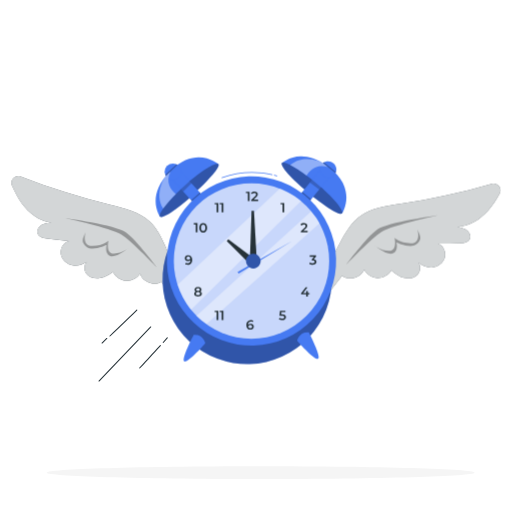
t = 0.00 s
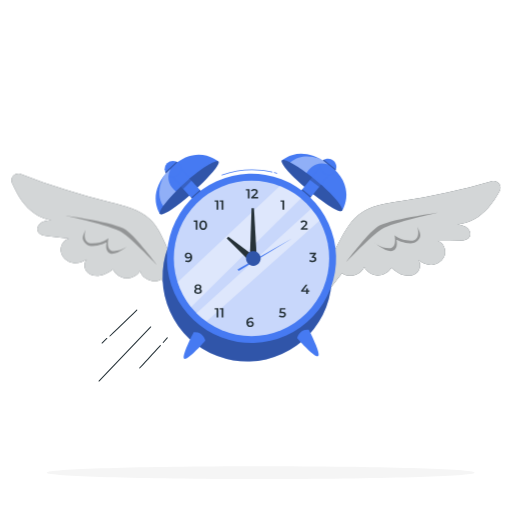
t = 0.19 s
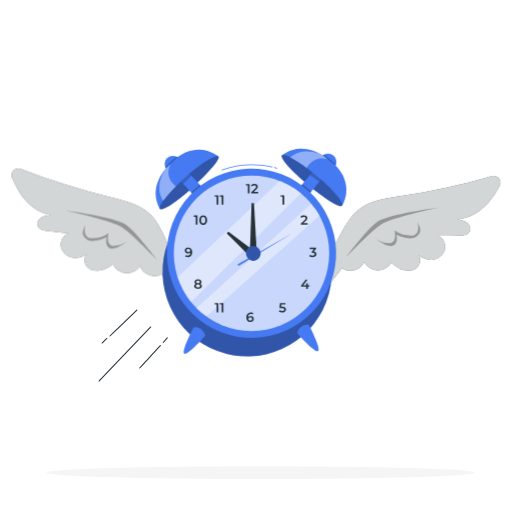
t = 0.56 s
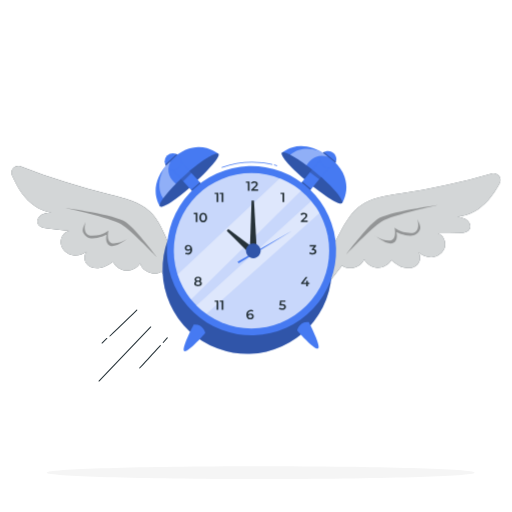
t = 0.75 s
t = 0.94 s: frame unchanged from t = 0.56 s, image omitted
t = 1.31 s: frame unchanged from t = 0.19 s, image omitted

The animated SVG that drew these frames (rendered in a browser with its animation timeline set to each time). Animation: 1 CSS @keyframes rule; one cycle of 1.50 s, repeats indefinitely.

<svg class="animated" id="freepik_stories-time-flies" xmlns="http://www.w3.org/2000/svg" viewBox="0 0 500 500" version="1.1" xmlns:xlink="http://www.w3.org/1999/xlink" xmlns:svgjs="http://svgjs.com/svgjs"><style>svg#freepik_stories-time-flies:not(.animated) .animable {opacity: 0;}svg#freepik_stories-time-flies.animated #freepik--Clock--inject-84 {animation: 1.5s Infinite  linear floating;animation-delay: 0s;}            @keyframes floating {                0% {                    opacity: 1;                    transform: translateY(0px);                }                50% {                    transform: translateY(-10px);                }                100% {                    opacity: 1;                    transform: translateY(0px);                }            }        </style><g id="freepik--Shadow--inject-84" class="animable" style="transform-origin: 254.52px 461.55px;"><path d="M463.39,461.55c0,3.39-93.52,6.13-208.87,6.13s-208.87-2.75-208.87-6.13,93.52-6.13,208.87-6.13,208.87,2.75,208.87,6.13Z" style="fill: rgb(245, 245, 245); transform-origin: 254.52px 461.55px;" id="el2m5nb1pvc1f" class="animable"></path></g><g id="freepik--Lines--inject-84" class="animable" style="transform-origin: 130.002px 337.439px;"><g id="elmk4vg31q13d" class="animable" style="transform-origin: 130.002px 337.439px;"><path d="M107.36,328.65c-.13,0-.26-.05-.36-.15-.19-.2-.19-.51,0-.71,5.72-5.57,9.43-9.13,13.14-12.7,3.7-3.56,7.41-7.11,13.12-12.68,.2-.19,.51-.19,.71,0,.19,.2,.19,.51,0,.71-5.71,5.56-9.42,9.12-13.12,12.68-3.71,3.56-7.42,7.12-13.13,12.69-.1,.09-.22,.14-.35,.14Z" style="fill: rgb(38, 50, 56); transform-origin: 120.485px 315.459px;" id="elwuv5wdzn9kg" class="animable"></path><path d="M99.67,335.5c-.13,0-.26-.05-.36-.15-.19-.2-.19-.51,0-.71l4.65-4.53c.2-.19,.51-.19,.71,0,.19,.2,.19,.51,0,.71l-4.65,4.53c-.1,.09-.22,.14-.35,.14Z" style="fill: rgb(38, 50, 56); transform-origin: 101.99px 332.734px;" id="elt6wwutkitc" class="animable"></path><path d="M96.66,372.61c-.12,0-.25-.05-.35-.14-.2-.19-.21-.51-.02-.71l50.55-52.84c.19-.2,.51-.21,.71-.02,.2,.19,.21,.51,.02,.71l-50.55,52.84c-.1,.1-.23,.15-.36,.15Z" style="fill: rgb(38, 50, 56); transform-origin: 121.93px 345.687px;" id="el3eqi1zsyv4d" class="animable"></path><path d="M136.36,359.89c-.12,0-.25-.04-.34-.14-.2-.19-.21-.51-.02-.71,4.29-4.56,7.25-7.8,10.11-10.93,2.86-3.13,5.82-6.37,10.12-10.94,.19-.2,.51-.21,.71-.02,.2,.19,.21,.51,.02,.71-4.29,4.56-7.25,7.8-10.11,10.93-2.86,3.13-5.82,6.37-10.12,10.94-.1,.1-.23,.16-.36,.16Z" style="fill: rgb(38, 50, 56); transform-origin: 146.48px 348.452px;" id="ell5c1prsih8f" class="animable"></path><path d="M159.36,334.95c-.12,0-.24-.04-.33-.13-.21-.18-.23-.5-.04-.71l3.98-4.48c.18-.21,.5-.22,.71-.04,.21,.18,.23,.5,.04,.71l-3.98,4.48c-.1,.11-.24,.17-.37,.17Z" style="fill: rgb(38, 50, 56); transform-origin: 161.355px 332.207px;" id="el0tgc5umlr2b" class="animable"></path></g></g><g id="freepik--Clock--inject-84" class="animable animator-active" style="transform-origin: 249.998px 257.758px;"><g id="elz165kmadr7j" class="animable" style="transform-origin: 249.998px 257.758px;"><g id="el8jh4lgyck5n" class="animable" style="transform-origin: 93.5542px 234.799px;"><path d="M161.28,240c-3.79-8.63-8.17-17.26-15.07-23.67-10.32-9.57-24.78-12.89-38.45-16.26-29.71-7.33-58.94-16.58-87.46-27.68-5.53-2.15-10.89,3.45-8.53,8.9,2.62,6.06,5.63,11.91,9.5,17.25,6.93,9.56,17.09,17.41,28.81,18.87-4.28,.43-8.81,.95-11.86,4.4-1.55,1.75-2.2,4.19-1.42,6.39,1.3,3.65,5.49,4.41,9.09,4.81,7.11,.78,14.23,1.56,21.34,2.34-5.37,1.41-8.77,7.54-7.74,12.99,1.03,5.45,5.93,9.75,11.38,10.75,4.81,.88,9.86-.59,13.84-3.46-2.77,2.93-2.91,8.15-.42,11.5,2.89,3.89,8.27,5.33,13.06,4.57,4.79-.76,9.09-3.37,12.96-6.29,2.28,4.89,7.35,8.36,12.74,8.71,5.39,.35,10.87-2.44,13.76-6.99,2.45,8.28,13.6,12.54,20.95,8,4.76,7.52,9.52,15.03,14.27,22.55l3.88-15.67c-3.76-14.36-8.65-28.41-14.62-42Z" style="fill: rgb(38, 50, 56); transform-origin: 93.5542px 234.799px;" id="ela0737mst7y9" class="animable"></path><g id="elsheut9ur2c"><g style="opacity: 0.8; transform-origin: 93.5542px 234.799px;" class="animable"><path d="M161.28,240c-3.79-8.63-8.17-17.26-15.07-23.67-10.32-9.57-24.78-12.89-38.45-16.26-29.71-7.33-58.94-16.58-87.46-27.68-5.53-2.15-10.89,3.45-8.53,8.9,2.62,6.06,5.63,11.91,9.5,17.25,6.93,9.56,17.09,17.41,28.81,18.87-4.28,.43-8.81,.95-11.86,4.4-1.55,1.75-2.2,4.19-1.42,6.39,1.3,3.65,5.49,4.41,9.09,4.81,7.11,.78,14.23,1.56,21.34,2.34-5.37,1.41-8.77,7.54-7.74,12.99,1.03,5.45,5.93,9.75,11.38,10.75,4.81,.88,9.86-.59,13.84-3.46-2.77,2.93-2.91,8.15-.42,11.5,2.89,3.89,8.27,5.33,13.06,4.57,4.79-.76,9.09-3.37,12.96-6.29,2.28,4.89,7.35,8.36,12.74,8.71,5.39,.35,10.87-2.44,13.76-6.99,2.45,8.28,13.6,12.54,20.95,8,4.76,7.52,9.52,15.03,14.27,22.55l3.88-15.67c-3.76-14.36-8.65-28.41-14.62-42Z" style="fill: rgb(255, 255, 255); transform-origin: 93.5542px 234.799px;" id="elziufev0uatp" class="animable"></path></g></g></g><g id="elw7vksg60jsi" class="animable" style="transform-origin: 402.079px 234.798px;"><path d="M333.73,233.97c4.56-8.25,9.7-16.45,17.16-22.2,11.15-8.6,25.85-10.59,39.77-12.7,30.25-4.6,60.2-11.16,89.61-19.63,5.7-1.64,10.53,4.42,7.69,9.63-3.16,5.8-6.69,11.35-11.02,16.32-7.77,8.89-18.6,15.78-30.41,16.17,4.22,.82,8.69,1.75,11.41,5.46,1.38,1.88,1.81,4.38,.84,6.5-1.62,3.52-5.86,3.9-9.48,3.96-7.16,.13-14.31,.26-21.47,.39,5.22,1.89,8.05,8.31,6.53,13.64-1.52,5.33-6.79,9.17-12.31,9.67-4.87,.44-9.76-1.48-13.46-4.71,2.49,3.17,2.16,8.38-.63,11.49-3.23,3.62-8.72,4.56-13.43,3.37-4.7-1.19-8.74-4.18-12.33-7.44-2.71,4.67-8.08,7.66-13.48,7.52s-10.6-3.41-13.07-8.21c-3.2,8.03-14.68,11.25-21.59,6.07-5.42,7.05-10.84,14.11-16.26,21.16l-2.44-15.96c5.05-13.95,11.2-27.51,18.38-40.5Z" style="fill: rgb(38, 50, 56); transform-origin: 402.079px 234.798px;" id="el0cxsxn0s0n7m" class="animable"></path><g id="elh9hoko6k7j8"><g style="opacity: 0.8; transform-origin: 402.079px 234.798px;" class="animable"><path d="M333.73,233.97c4.56-8.25,9.7-16.45,17.16-22.2,11.15-8.6,25.85-10.59,39.77-12.7,30.25-4.6,60.2-11.16,89.61-19.63,5.7-1.64,10.53,4.42,7.69,9.63-3.16,5.8-6.69,11.35-11.02,16.32-7.77,8.89-18.6,15.78-30.41,16.17,4.22,.82,8.69,1.75,11.41,5.46,1.38,1.88,1.81,4.38,.84,6.5-1.62,3.52-5.86,3.9-9.48,3.96-7.16,.13-14.31,.26-21.47,.39,5.22,1.89,8.05,8.31,6.53,13.64-1.52,5.33-6.79,9.17-12.31,9.67-4.87,.44-9.76-1.48-13.46-4.71,2.49,3.17,2.16,8.38-.63,11.49-3.23,3.62-8.72,4.56-13.43,3.37-4.7-1.19-8.74-4.18-12.33-7.44-2.71,4.67-8.08,7.66-13.48,7.52s-10.6-3.41-13.07-8.21c-3.2,8.03-14.68,11.25-21.59,6.07-5.42,7.05-10.84,14.11-16.26,21.16l-2.44-15.96c5.05-13.95,11.2-27.51,18.38-40.5Z" style="fill: rgb(255, 255, 255); transform-origin: 402.079px 234.798px;" id="el3v0jvopwi83" class="animable"></path></g></g></g><g id="elycd2xztg168"><circle cx="241.36" cy="272.93" r="82.62" style="fill: rgb(70, 122, 242); transform-origin: 241.36px 272.93px; transform: rotate(-80.54deg);" class="animable"></circle></g><g id="el6iu7tlp5b7m"><circle cx="241.36" cy="272.93" r="82.62" style="opacity: 0.3; transform-origin: 241.36px 272.93px; transform: rotate(-80.54deg);" class="animable"></circle></g><g id="elc7qypbl3k4s"><circle cx="245.61" cy="254.82" r="82.62" style="fill: rgb(70, 122, 242); transform-origin: 245.61px 254.82px; transform: rotate(-80.54deg);" class="animable"></circle></g><g id="elen7buahldav"><circle cx="245.61" cy="254.82" r="75.88" style="fill: rgb(70, 122, 242); transform-origin: 245.61px 254.82px; transform: rotate(-45deg);" class="animable"></circle></g><g id="elss2mna45sjl"><circle cx="245.61" cy="254.82" r="75.88" style="fill: rgb(255, 255, 255); opacity: 0.7; transform-origin: 245.61px 254.82px; transform: rotate(-45deg);" class="animable"></circle></g><g id="el69qkvhayq0i"><path d="M273.28,184.14l-99.88,94.05s6.88,17.4,13.14,24.26l107.34-106.18s-9.17-8.19-20.6-12.12Z" style="fill: rgb(255, 255, 255); opacity: 0.4; transform-origin: 233.64px 243.295px;" class="animable"></path></g><g id="elsouql3wplze"><path d="M303.66,206.49l-111.79,101.9s1.75,2.79,9.81,8l110.36-98.46s-1.28-3.98-8.38-11.45Z" style="fill: rgb(255, 255, 255); opacity: 0.4; transform-origin: 251.955px 261.435px;" class="animable"></path></g><g id="el8aht370nvh" class="animable" style="transform-origin: 244.755px 254.465px;"><g id="el6oby2ii543a" class="animable" style="transform-origin: 246.115px 191.635px;"><path d="M243.73,187.18v9.06h-1.68v-7.65h-1.91v-1.41h3.6Z" style="fill: rgb(38, 50, 56); transform-origin: 241.94px 191.71px;" id="elxihhjug6ym" class="animable"></path><path d="M252.09,194.82v1.42h-6.68v-1.13l3.6-3.42c.41-.39,.68-.73,.82-1.02,.14-.29,.21-.58,.21-.86,0-.42-.14-.75-.43-.97-.29-.22-.7-.34-1.26-.34-.92,0-1.63,.31-2.12,.94l-1.18-.91c.35-.47,.83-.84,1.43-1.11,.6-.26,1.27-.39,2.01-.39,.98,0,1.77,.23,2.36,.7,.59,.47,.88,1.1,.88,1.9,0,.49-.1,.95-.31,1.38-.21,.43-.6,.92-1.19,1.47l-2.42,2.3h4.27Z" style="fill: rgb(38, 50, 56); transform-origin: 248.57px 191.635px;" id="elwch4dlfxjma" class="animable"></path></g><path d="M246.32,316.52c.47,.23,.84,.55,1.11,.98,.27,.42,.4,.91,.4,1.46,0,.59-.15,1.1-.44,1.55-.29,.44-.69,.79-1.19,1.03-.5,.24-1.06,.36-1.68,.36-1.24,0-2.21-.39-2.89-1.17-.69-.78-1.03-1.89-1.03-3.34,0-1.02,.19-1.89,.56-2.61,.37-.72,.89-1.27,1.56-1.64,.67-.38,1.44-.56,2.32-.56,.47,0,.9,.05,1.31,.15,.41,.1,.77,.24,1.07,.43l-.62,1.27c-.45-.29-1.02-.44-1.72-.44-.87,0-1.55,.27-2.04,.8-.49,.54-.74,1.31-.74,2.32h0c.27-.3,.61-.53,1.02-.69,.41-.16,.88-.24,1.4-.24,.6,0,1.13,.11,1.61,.34Zm-.61,3.64c.33-.28,.49-.65,.49-1.12s-.16-.85-.49-1.13c-.33-.28-.77-.41-1.32-.41s-.99,.15-1.33,.44c-.34,.29-.51,.67-.51,1.11s.17,.8,.5,1.09c.33,.29,.79,.43,1.38,.43,.53,0,.95-.14,1.28-.42Z" style="fill: rgb(38, 50, 56); transform-origin: 244.215px 317.24px;" id="el8zb78igap6d" class="animable"></path><path d="M277.61,198.15v9.06h-1.68v-7.65h-1.92v-1.41h3.6Z" style="fill: rgb(38, 50, 56); transform-origin: 275.81px 202.68px;" id="elziawk6tzh9" class="animable"></path><path d="M278.34,307.61c.61,.5,.92,1.17,.92,2.03,0,.54-.13,1.04-.4,1.48-.27,.44-.67,.79-1.2,1.05-.54,.26-1.2,.39-1.98,.39-.65,0-1.27-.09-1.88-.28-.6-.19-1.11-.44-1.53-.77l.71-1.31c.34,.28,.74,.49,1.21,.65,.47,.16,.96,.24,1.46,.24,.6,0,1.06-.12,1.4-.37,.34-.25,.51-.58,.51-1.02,0-.47-.18-.82-.55-1.05-.37-.24-.99-.36-1.88-.36h-2.19l.47-4.93h5.32v1.41h-3.9l-.19,2.1h.87c1.28,0,2.22,.25,2.83,.74Z" style="fill: rgb(38, 50, 56); transform-origin: 275.765px 307.96px;" id="elohiq10whun7" class="animable"></path><g id="elutfmsrhu75" class="animable" style="transform-origin: 213.92px 202.68px;"><path d="M213.25,198.15v9.06h-1.68v-7.65h-1.91v-1.41h3.6Z" style="fill: rgb(38, 50, 56); transform-origin: 211.46px 202.68px;" id="eli3bc8ju6xfl" class="animable"></path><path d="M218.18,198.15v9.06h-1.68v-7.65h-1.92v-1.41h3.6Z" style="fill: rgb(38, 50, 56); transform-origin: 216.38px 202.68px;" id="elu6e4pyhaya" class="animable"></path></g><g id="elx6hodb6d89f" class="animable" style="transform-origin: 213.92px 307.89px;"><path d="M213.25,303.36v9.06h-1.68v-7.65h-1.91v-1.41h3.6Z" style="fill: rgb(38, 50, 56); transform-origin: 211.46px 307.89px;" id="elmkqpxjj8mfc" class="animable"></path><path d="M218.18,303.36v9.06h-1.68v-7.65h-1.92v-1.41h3.6Z" style="fill: rgb(38, 50, 56); transform-origin: 216.38px 307.89px;" id="el4rar2ptarjy" class="animable"></path></g><path d="M300.45,225.5v1.42h-6.68v-1.13l3.6-3.42c.41-.39,.68-.73,.82-1.02,.14-.29,.21-.58,.21-.86,0-.42-.14-.75-.43-.97-.29-.22-.7-.34-1.26-.34-.92,0-1.63,.31-2.12,.94l-1.18-.91c.35-.47,.83-.84,1.43-1.11,.6-.26,1.27-.39,2.01-.39,.98,0,1.77,.23,2.36,.7s.88,1.1,.88,1.9c0,.49-.1,.95-.31,1.38-.21,.43-.6,.92-1.19,1.47l-2.42,2.3h4.27Z" style="fill: rgb(38, 50, 56); transform-origin: 296.93px 222.315px;" id="el75bav2xdfr4" class="animable"></path><path d="M302.24,287.45h-1.6v2.06h-1.63v-2.06h-4.97v-1.17l4.46-5.84h1.8l-4.21,5.58h2.96v-1.82h1.58v1.82h1.6v1.42Z" style="fill: rgb(38, 50, 56); transform-origin: 298.14px 284.975px;" id="el67vs3secevd" class="animable"></path><g id="elgvpil2vtl9r" class="animable" style="transform-origin: 195.755px 222.395px;"><path d="M192.87,217.86v9.06h-1.68v-7.65h-1.92v-1.41h3.6Z" style="fill: rgb(38, 50, 56); transform-origin: 191.07px 222.39px;" id="el4dz96j5xjur" class="animable"></path><path d="M196.51,226.5c-.57-.37-1.02-.9-1.35-1.6-.33-.7-.49-1.54-.49-2.5s.16-1.8,.49-2.5c.33-.7,.78-1.24,1.35-1.61,.57-.37,1.22-.55,1.94-.55s1.37,.18,1.95,.55c.57,.37,1.02,.9,1.35,1.61,.33,.7,.49,1.54,.49,2.5s-.16,1.8-.49,2.5c-.33,.7-.78,1.24-1.35,1.6-.57,.37-1.22,.55-1.95,.55s-1.37-.18-1.94-.55Zm3.47-1.71c.37-.53,.56-1.33,.56-2.39s-.19-1.86-.56-2.39c-.37-.54-.89-.8-1.53-.8s-1.15,.27-1.52,.8c-.38,.54-.56,1.33-.56,2.39s.19,1.86,.56,2.39c.37,.54,.88,.8,1.52,.8s1.16-.27,1.53-.8Z" style="fill: rgb(38, 50, 56); transform-origin: 198.455px 222.395px;" id="elaiiipypwjps" class="animable"></path></g><path d="M196.71,285.48c.25,.37,.38,.8,.38,1.29,0,.55-.15,1.04-.46,1.45-.31,.41-.74,.73-1.3,.95-.56,.22-1.21,.33-1.95,.33s-1.39-.11-1.95-.33c-.56-.22-.99-.54-1.29-.95-.3-.41-.45-.9-.45-1.45,0-.49,.12-.92,.38-1.29,.25-.37,.61-.66,1.07-.87-.36-.2-.64-.46-.83-.78-.19-.32-.29-.7-.29-1.12,0-.51,.14-.95,.42-1.33,.28-.38,.68-.67,1.18-.88,.51-.21,1.1-.31,1.76-.31s1.26,.1,1.77,.31c.51,.21,.91,.5,1.19,.88,.28,.38,.43,.82,.43,1.33,0,.42-.1,.79-.3,1.11-.2,.32-.48,.58-.85,.79,.47,.22,.84,.51,1.09,.87Zm-1.86,2.31c.36-.26,.54-.62,.54-1.07s-.18-.8-.54-1.06-.85-.39-1.48-.39-1.11,.13-1.46,.39c-.35,.26-.53,.61-.53,1.06s.18,.82,.53,1.07c.35,.26,.84,.39,1.46,.39s1.11-.13,1.48-.39Zm-2.72-5.95c-.31,.22-.46,.54-.46,.95s.15,.7,.46,.92c.31,.23,.72,.34,1.25,.34s.96-.11,1.27-.34c.31-.23,.47-.54,.47-.92s-.16-.72-.47-.95c-.32-.22-.74-.34-1.26-.34s-.94,.11-1.25,.34Z" style="fill: rgb(38, 50, 56); transform-origin: 193.39px 284.845px;" id="elkzpadrgb3ro" class="animable"></path><path d="M308.36,253.95c.44,.47,.66,1.05,.66,1.75,0,.53-.13,1-.4,1.44-.27,.43-.67,.77-1.21,1.03-.54,.25-1.2,.38-1.97,.38-.65,0-1.27-.09-1.87-.28-.6-.19-1.11-.44-1.53-.77l.72-1.31c.33,.28,.73,.49,1.2,.65,.47,.16,.96,.24,1.46,.24,.6,0,1.06-.12,1.4-.37,.34-.25,.51-.58,.51-1s-.16-.75-.49-.99c-.32-.24-.82-.36-1.48-.36h-.83v-1.15l2.06-2.45h-4.12v-1.41h6.17v1.12l-2.2,2.61c.84,.1,1.48,.39,1.92,.85Z" style="fill: rgb(38, 50, 56); transform-origin: 305.53px 253.95px;" id="ell4dbifj0kn9" class="animable"></path><path d="M186.69,250.39c.69,.78,1.03,1.89,1.03,3.34,0,1.02-.19,1.89-.56,2.61s-.89,1.27-1.56,1.64c-.67,.38-1.44,.56-2.32,.56-.47,0-.9-.05-1.31-.15-.41-.1-.77-.24-1.07-.43l.62-1.27c.45,.29,1.02,.44,1.72,.44,.87,0,1.55-.27,2.04-.8,.49-.53,.74-1.31,.74-2.32h0c-.27,.3-.61,.53-1.02,.69-.41,.16-.88,.24-1.4,.24-.6,0-1.13-.11-1.6-.34-.47-.23-.85-.55-1.11-.98-.27-.42-.4-.91-.4-1.46,0-.59,.15-1.1,.44-1.55,.29-.44,.69-.79,1.19-1.03,.5-.24,1.06-.36,1.68-.36,1.24,0,2.21,.39,2.89,1.16Zm-1.44,2.79c.34-.29,.51-.66,.51-1.11s-.17-.8-.5-1.09c-.33-.29-.79-.43-1.38-.43-.53,0-.95,.14-1.28,.42-.33,.28-.49,.65-.49,1.12s.16,.85,.49,1.13c.33,.28,.77,.41,1.32,.41s.99-.15,1.33-.44Z" style="fill: rgb(38, 50, 56); transform-origin: 184.105px 253.88px;" id="elgzwscdr8945" class="animable"></path></g><g id="el8srgdtg9bsa" class="animable" style="transform-origin: 253.56px 236.46px;"><polygon points="244 254.99 245.67 205.76 248.01 205.76 250.78 254.99 244 254.99" style="fill: rgb(38, 50, 56); transform-origin: 247.39px 230.375px;" id="ellszmtby9nj8" class="animable"></polygon><polygon points="244.43 258.29 221.44 235.38 223 233.64 248.97 253.25 244.43 258.29" style="fill: rgb(38, 50, 56); transform-origin: 235.205px 245.965px;" id="elpkhhb96y6u" class="animable"></polygon><polygon points="231.98 265.52 285.68 235.01 233.11 267.16 231.98 265.52" style="fill: rgb(70, 122, 242); transform-origin: 258.83px 251.085px;" id="elifxetgqpi9" class="animable"></polygon><path d="M254.51,254.99c0,3.93-3.19,7.12-7.12,7.12s-7.12-3.19-7.12-7.12,3.19-7.12,7.12-7.12,7.12,3.19,7.12,7.12Z" style="fill: rgb(70, 122, 242); transform-origin: 247.39px 254.99px;" id="elnrq3ynyp8in" class="animable"></path><g id="elehkvguz0y74"><path d="M254.51,254.99c0,3.93-3.19,7.12-7.12,7.12s-7.12-3.19-7.12-7.12,3.19-7.12,7.12-7.12,7.12,3.19,7.12,7.12Z" style="opacity: 0.3; transform-origin: 247.39px 254.99px;" class="animable"></path></g></g><path d="M189.17,326.97s-13.33,25.58-8.83,25.95c4.5,.37,20.11-17.77,20.11-17.77,0,0-1.67-8.98-11.27-8.18Z" style="fill: rgb(70, 122, 242); transform-origin: 189.931px 339.923px;" id="eloo8y1y99qpm" class="animable"></path><path d="M301.54,324.49s13.33,25.58,8.83,25.95c-4.5,.37-20.11-17.77-20.11-17.77,0,0,1.67-8.98,11.27-8.18Z" style="fill: rgb(70, 122, 242); transform-origin: 300.779px 337.443px;" id="elo5ebi1r2bt" class="animable"></path><g id="elp92vyz8ewc" class="animable" style="transform-origin: 182.79px 182.696px;"><path d="M156.56,211.79c.49-.59,56.76-51.53,56.76-51.53,0,0-21.55-18.66-46.8,6.44-25.25,25.09-9.96,45.09-9.96,45.09Z" style="fill: rgb(70, 122, 242); transform-origin: 182.646px 182.69px;" id="elc8icyub736f" class="animable"></path><g id="el77p0klct6ka" class="animable" style="transform-origin: 184.782px 185.823px;"><path d="M213.32,160.26c2.27,2.47-9.21,15.55-24.78,29.81-15.56,14.26-30.01,23.82-32.28,21.34-2.27-2.47,8.51-16.04,24.08-30.3,15.56-14.26,30.71-23.33,32.98-20.86Z" style="fill: rgb(70, 122, 242); transform-origin: 184.782px 185.823px;" id="elnqmy7h9o4hb" class="animable"></path><g id="elwtclavm869"><path d="M213.32,160.26c2.27,2.47-9.21,15.55-24.78,29.81-15.56,14.26-30.01,23.82-32.28,21.34-2.27-2.47,8.51-16.04,24.08-30.3,15.56-14.26,30.71-23.33,32.98-20.86Z" style="opacity: 0.3; transform-origin: 184.782px 185.823px;" class="animable"></path></g></g><g id="el8xeh3nv4dem"><rect x="176.96" y="168.16" width="11.37" height="29.06" style="fill: rgb(70, 122, 242); transform-origin: 182.645px 182.69px; transform: rotate(-42.5deg);" class="animable"></rect></g><circle cx="168.9" cy="167.7" r="8.12" style="fill: rgb(70, 122, 242); transform-origin: 168.9px 167.7px;" id="elvuer6i88c77" class="animable"></circle><g id="el5pq8pmgdhkc"><path d="M166.48,167.45l-4.59,4.32c-.65,.8-11.94,16.82-2.53,31.91,3.57-4.85,7.79-9.61,12.42-14.31-4.88-3.94-10.48-11.21-5.3-21.92Z" style="fill: rgb(255, 255, 255); opacity: 0.4; transform-origin: 163.706px 185.565px;" class="animable"></path></g><g id="eln1aq3972am"><polygon points="176.65 184.58 185.08 176.94 186.96 179 178.97 187.12 176.65 184.58" style="opacity: 0.2; transform-origin: 181.805px 182.03px;" class="animable"></polygon></g><g id="elgacyajug8j"><polygon points="161.89 171.77 173.36 160.92 172.44 160.4 161.37 170.72 161.89 171.77" style="opacity: 0.3; transform-origin: 167.365px 166.085px;" class="animable"></polygon></g></g><g id="eleiwa9y5jp6l" class="animable" style="transform-origin: 306.627px 180.658px;"><path d="M274.98,159.6c.65,.4,59.15,48.77,59.15,48.77,0,0,15.37-24.01-13.09-45.39-28.46-21.38-46.06-3.38-46.06-3.38Z" style="fill: rgb(70, 122, 242); transform-origin: 306.627px 180.442px;" id="el6t2z2mpxts" class="animable"></path><g id="el3h50z6wq76f" class="animable" style="transform-origin: 304.724px 183.796px;"><path d="M334.13,208.37c-2.12,2.6-16.71-6.88-33.06-20.24-16.35-13.35-27.88-26.28-25.76-28.88,2.12-2.6,17.09,6.12,33.44,19.47,16.35,13.35,27.5,27.04,25.38,29.64Z" style="fill: rgb(70, 122, 242); transform-origin: 304.724px 183.796px;" id="elkb7i636m29" class="animable"></path><g id="eltsgmx3no9re"><path d="M334.13,208.37c-2.12,2.6-16.71-6.88-33.06-20.24-16.35-13.35-27.88-26.28-25.76-28.88,2.12-2.6,17.09,6.12,33.44,19.47,16.35,13.35,27.5,27.04,25.38,29.64Z" style="opacity: 0.3; transform-origin: 304.724px 183.796px;" class="animable"></path></g></g><g id="elvrsrnf0h70i"><rect x="301.84" y="166.7" width="11.37" height="29.06" style="fill: rgb(70, 122, 242); transform-origin: 307.525px 181.23px; transform: rotate(39.24deg);" class="animable"></rect></g><path d="M321.56,173.51c-4.44,.64-8.55-2.43-9.2-6.87-.64-4.44,2.43-8.55,6.87-9.2,4.44-.64,8.55,2.43,9.2,6.87,.64,4.44-2.43,8.55-6.87,9.2Z" style="fill: rgb(70, 122, 242); transform-origin: 320.395px 165.475px;" id="el2vpj838csjn" class="animable"></path><g id="elq7jyhdkla7f"><path d="M320.29,163.05l-4.94-3.92c-.89-.53-18.36-9.4-31.94,2.08,5.31,2.83,10.63,6.33,15.95,10.24,3.19-5.4,9.59-11.98,20.93-8.4Z" style="fill: rgb(255, 255, 255); opacity: 0.4; transform-origin: 301.85px 163.406px;" class="animable"></path></g><g id="elunmd367av3o"><polygon points="304.8 175.57 313.57 182.81 311.81 184.97 302.63 178.23 304.8 175.57" style="opacity: 0.2; transform-origin: 308.1px 180.27px;" class="animable"></polygon></g><g id="ela0oh1lqepqr"><polygon points="315.36 159.12 327.75 168.91 328.13 167.93 316.32 158.46 315.36 159.12" style="opacity: 0.3; transform-origin: 321.745px 163.685px;" class="animable"></polygon></g></g><g id="elriomzfxwszb"><path d="M187.35,196.24s6.24-5.54,8.65-7.39l-.79-.86-8.57,7.49,.7,.77Z" style="opacity: 0.3; transform-origin: 191.32px 192.12px;" class="animable"></path></g><g id="elc3famy2aygv"><path d="M294.58,188.16s6.45,5.29,8.66,7.39l.72-.91-8.74-7.29-.65,.81Z" style="opacity: 0.3; transform-origin: 299.265px 191.45px;" class="animable"></path></g><g id="elfjxh27rpsq" class="animable" style="transform-origin: 108.91px 237.67px;"><g id="elpd5dopunv2"><path d="M63.63,212.96s48.98,6.64,59.28,13.86c10.3,7.23,31.28,35.56,31.28,35.56,0,0-25.74-27.17-36.04-33.51-10.3-6.34-54.52-15.91-54.52-15.91Z" style="opacity: 0.3; transform-origin: 108.91px 237.67px;" class="animable"></path></g><g id="elqqkkp37fluc"><path d="M83.66,226.47s-4.5,14.09,6.65,13.7c11.16-.39,15.66-5.28,15.66-5.28,0,0-3.13,12.92,5.28,12.72,8.42-.2,14.29-5.48,14.29-5.48,0,0-12.14,10.35-18.01,7.92-5.87-2.44-3.38-10.85-3.38-10.85,0,0-13.75,6.68-19.43,2s-4.57-6.82-1.07-14.72Z" style="opacity: 0.3; transform-origin: 103.141px 238.445px;" class="animable"></path></g></g><g id="el34207thw4rt" class="animable" style="transform-origin: 382.32px 235px;"><g id="elc8azelqdm4e"><path d="M427.6,210.29s-48.98,6.64-59.28,13.86c-10.3,7.23-31.28,35.56-31.28,35.56,0,0,25.74-27.17,36.04-33.51,10.3-6.34,54.52-15.91,54.52-15.91Z" style="opacity: 0.3; transform-origin: 382.32px 235px;" class="animable"></path></g><g id="el3bi5r1jprv5"><path d="M407.57,223.81s4.5,14.09-6.65,13.7c-11.16-.39-15.66-5.28-15.66-5.28,0,0,3.13,12.92-5.28,12.72-8.42-.2-14.29-5.48-14.29-5.48,0,0,12.14,10.35,18.01,7.92,5.87-2.44,3.38-10.85,3.38-10.85,0,0,13.75,6.68,19.43,2,5.68-4.68,4.57-6.82,1.07-14.72Z" style="opacity: 0.3; transform-origin: 388.089px 235.785px;" class="animable"></path></g></g><g id="el4iwqel19kwx" class="animable" style="transform-origin: 243.582px 170.823px;"><path d="M216.78,173.79c-.15,0-.3-.09-.35-.25-.07-.19,.03-.41,.22-.48,15.57-5.73,33.03-6.77,49.16-2.91,.2,.05,.33,.25,.28,.45-.05,.2-.25,.32-.45,.28-16-3.83-33.3-2.8-48.73,2.88-.04,.02-.09,.02-.13,.02Z" style="fill: rgb(70, 122, 242); transform-origin: 241.254px 170.823px;" id="elp3rhylx5icn" class="animable"></path><path d="M270.38,172.17s-.07,0-.1-.01l-2.47-.7c-.2-.06-.32-.26-.26-.46,.06-.2,.26-.32,.46-.26l2.47,.7c.2,.06,.32,.26,.26,.46-.05,.17-.2,.27-.36,.27Z" style="fill: rgb(70, 122, 242); transform-origin: 269.145px 171.447px;" id="el2yl23r2z4ev" class="animable"></path></g></g></g><defs>     <filter id="active" height="200%">         <feMorphology in="SourceAlpha" result="DILATED" operator="dilate" radius="2"></feMorphology>                <feFlood flood-color="#32DFEC" flood-opacity="1" result="PINK"></feFlood>        <feComposite in="PINK" in2="DILATED" operator="in" result="OUTLINE"></feComposite>        <feMerge>            <feMergeNode in="OUTLINE"></feMergeNode>            <feMergeNode in="SourceGraphic"></feMergeNode>        </feMerge>    </filter>    <filter id="hover" height="200%">        <feMorphology in="SourceAlpha" result="DILATED" operator="dilate" radius="2"></feMorphology>                <feFlood flood-color="#ff0000" flood-opacity="0.5" result="PINK"></feFlood>        <feComposite in="PINK" in2="DILATED" operator="in" result="OUTLINE"></feComposite>        <feMerge>            <feMergeNode in="OUTLINE"></feMergeNode>            <feMergeNode in="SourceGraphic"></feMergeNode>        </feMerge>            <feColorMatrix type="matrix" values="0   0   0   0   0                0   1   0   0   0                0   0   0   0   0                0   0   0   1   0 "></feColorMatrix>    </filter></defs></svg>